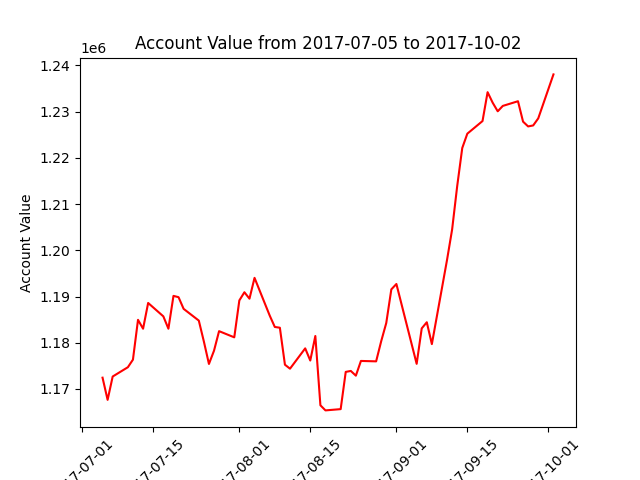

Data behind this chart, as committed beside it:
datadate, account_value
20170705, 1172448
20170706, 1167650
20170707, 1172698
20170710, 1174709
20170711, 1176348
20170712, 1184959
20170713, 1183037
20170714, 1188606
20170717, 1185709
20170718, 1183039
20170719, 1190138
20170720, 1189857
20170721, 1187335
20170724, 1184794
20170725, 1180268
20170726, 1175416
20170727, 1178281
20170728, 1182510
20170731, 1181172
20170801, 1189157
20170802, 1190922
20170803, 1189531
20170804, 1194036
20170807, 1185867
20170808, 1183416
20170809, 1183252
20170810, 1175254
20170811, 1174393
20170814, 1178788
20170815, 1176157
20170816, 1181460
20170817, 1166479
20170818, 1165371
20170821, 1165647
20170822, 1173698
20170823, 1173906
20170824, 1172884
20170825, 1176068
20170828, 1175978
20170829, 1180332
20170830, 1184277
20170831, 1191547
20170901, 1192710
20170905, 1175440
20170906, 1183109
20170907, 1184436
20170908, 1179707
20170911, 1197955
20170912, 1204510
20170913, 1213879
20170914, 1222122
20170915, 1225218
20170918, 1227949
20170919, 1234191
20170920, 1231921
20170921, 1230058
20170922, 1231221
20170925, 1232235
20170926, 1227819
20170927, 1226788
... 3 more rows
